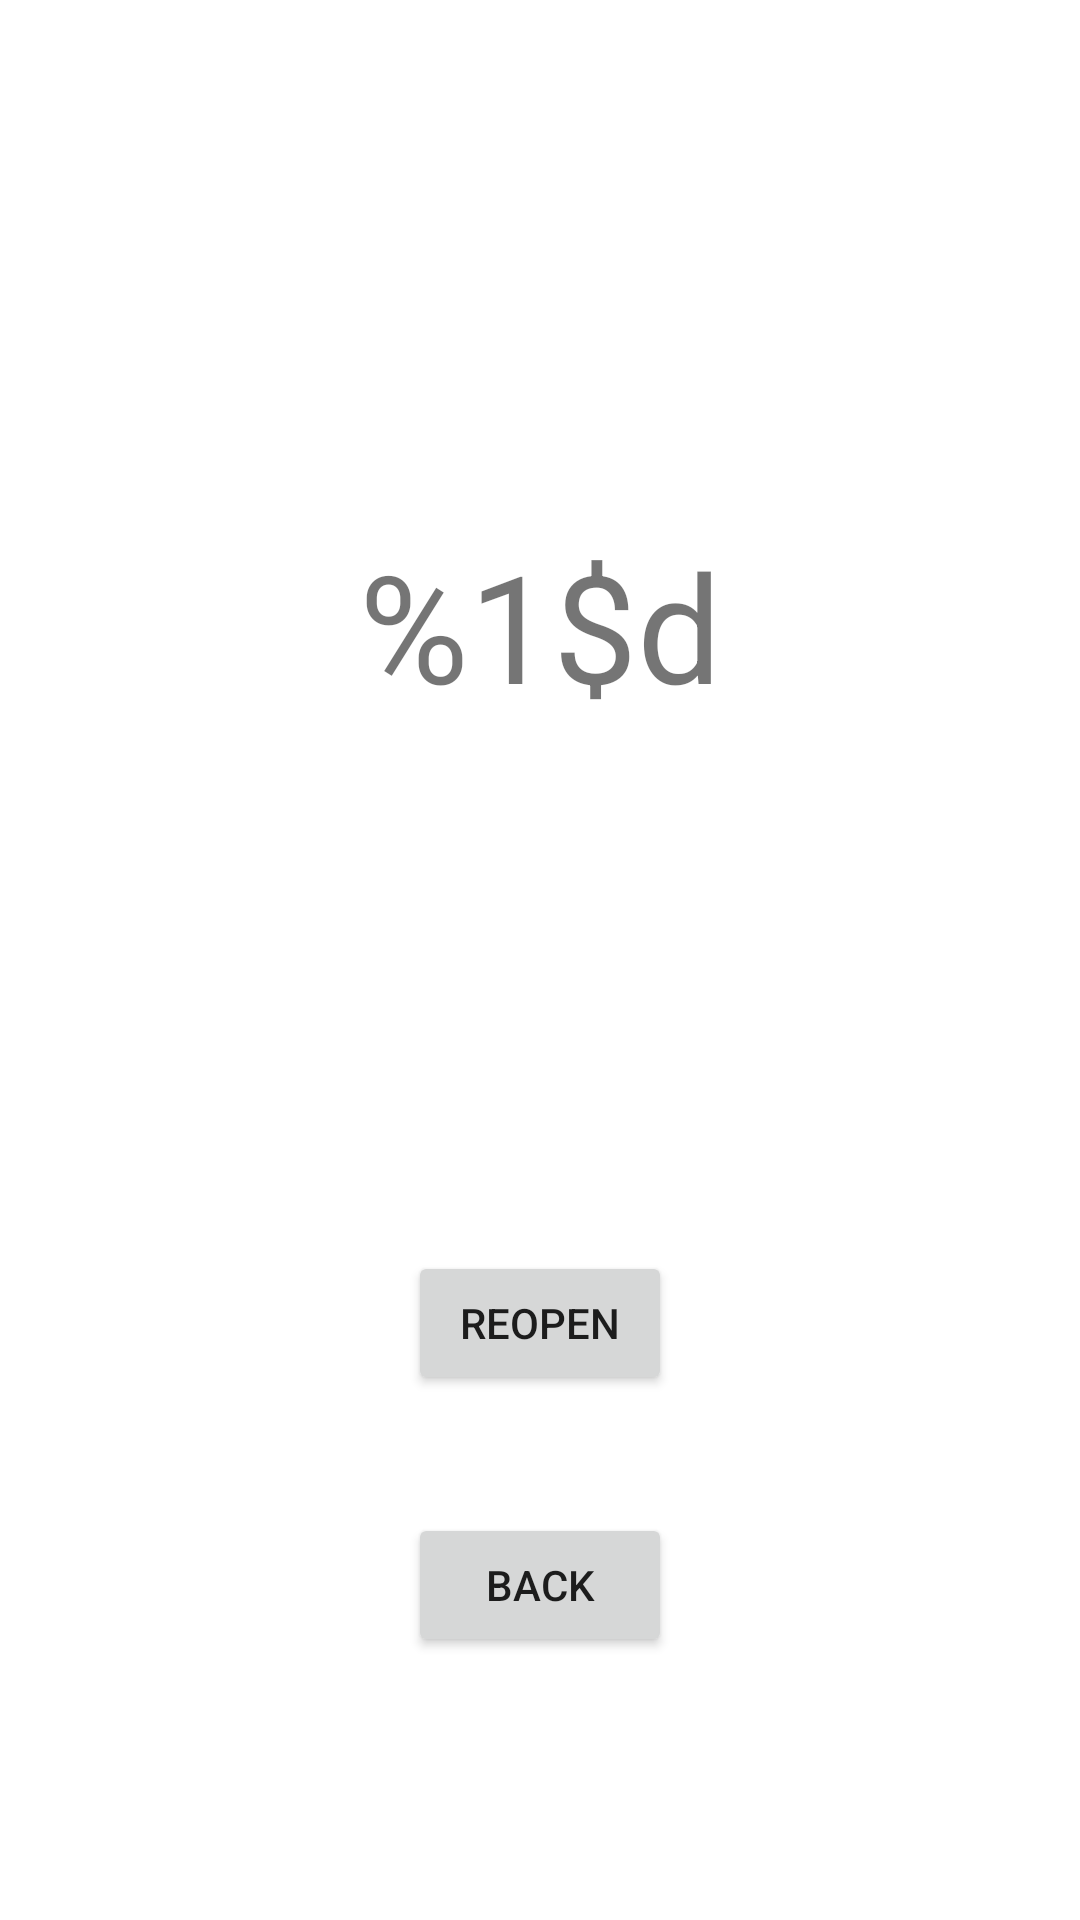

Layout XML and referenced resources for this Android screen:
<!-- AndroidManifest.xml: application theme Theme.lab3_4 -->
<!-- res/layout/activity_dont.xml -->
<?xml version="1.0" encoding="utf-8"?>
<androidx.constraintlayout.widget.ConstraintLayout xmlns:android="http://schemas.android.com/apk/res/android"
    android:layout_width="match_parent"
    android:layout_height="match_parent"
    xmlns:app="http://schemas.android.com/apk/res-auto">

        <TextView
            android:id="@+id/topText"
            android:layout_width="0dp"
            android:layout_height="wrap_content"
            android:gravity="center"
            android:text="@string/dont_txt"
            android:textSize="50sp"
            app:layout_constraintTop_toTopOf="parent"
            app:layout_constraintBottom_toTopOf="@id/btnReopen"
            app:layout_constraintLeft_toLeftOf="parent"
            app:layout_constraintRight_toRightOf="parent" />


        <Button
            android:id="@+id/btnReopen"
            android:text="@string/btn_reopen"
            android:layout_width="wrap_content"
            android:layout_height="wrap_content"
            app:layout_constraintTop_toBottomOf="@id/topText"
            app:layout_constraintBottom_toBottomOf="parent"
            app:layout_constraintLeft_toLeftOf="parent"
            app:layout_constraintRight_toRightOf="parent" />

        <Button
            android:id="@+id/btnBack"
            android:text="@string/back"
            android:layout_width="wrap_content"
            android:layout_height="wrap_content"
            app:layout_constraintTop_toTopOf="@id/btnReopen"
            app:layout_constraintBottom_toBottomOf="parent"
            app:layout_constraintLeft_toLeftOf="parent"
            app:layout_constraintRight_toRightOf="parent" />
</androidx.constraintlayout.widget.ConstraintLayout>
<!-- resources referenced by this layout -->
<resources>
  <string name="back">back</string>
  <string name="btn_reopen">reopen</string>
  <string name="dont_txt">%1$d</string>
  <style name="Theme.lab3_4" parent="Theme.MaterialComponents.DayNight.DarkActionBar">
          
          <item name="colorPrimary">@color/purple_500</item>
          <item name="colorPrimaryVariant">@color/purple_700</item>
          <item name="colorOnPrimary">@color/white</item>
          
          <item name="colorSecondary">@color/teal_200</item>
          <item name="colorSecondaryVariant">@color/teal_700</item>
          <item name="colorOnSecondary">@color/black</item>
          
          <item name="android:statusBarColor" tools:targetApi="l">?attr/colorPrimaryVariant</item>
          
      </style>
  <!-- not gathered from this repository: default colours our renderer supplied (Android Studio template values) -->
  <color name="purple_500">#FF6200EE</color>
  <color name="purple_700">#FF3700B3</color>
  <color name="teal_200">#FF03DAC5</color>
  <color name="teal_700">#FF018786</color>
  <color name="black">#FF000000</color>
  <color name="white">#FFFFFFFF</color>
</resources>
